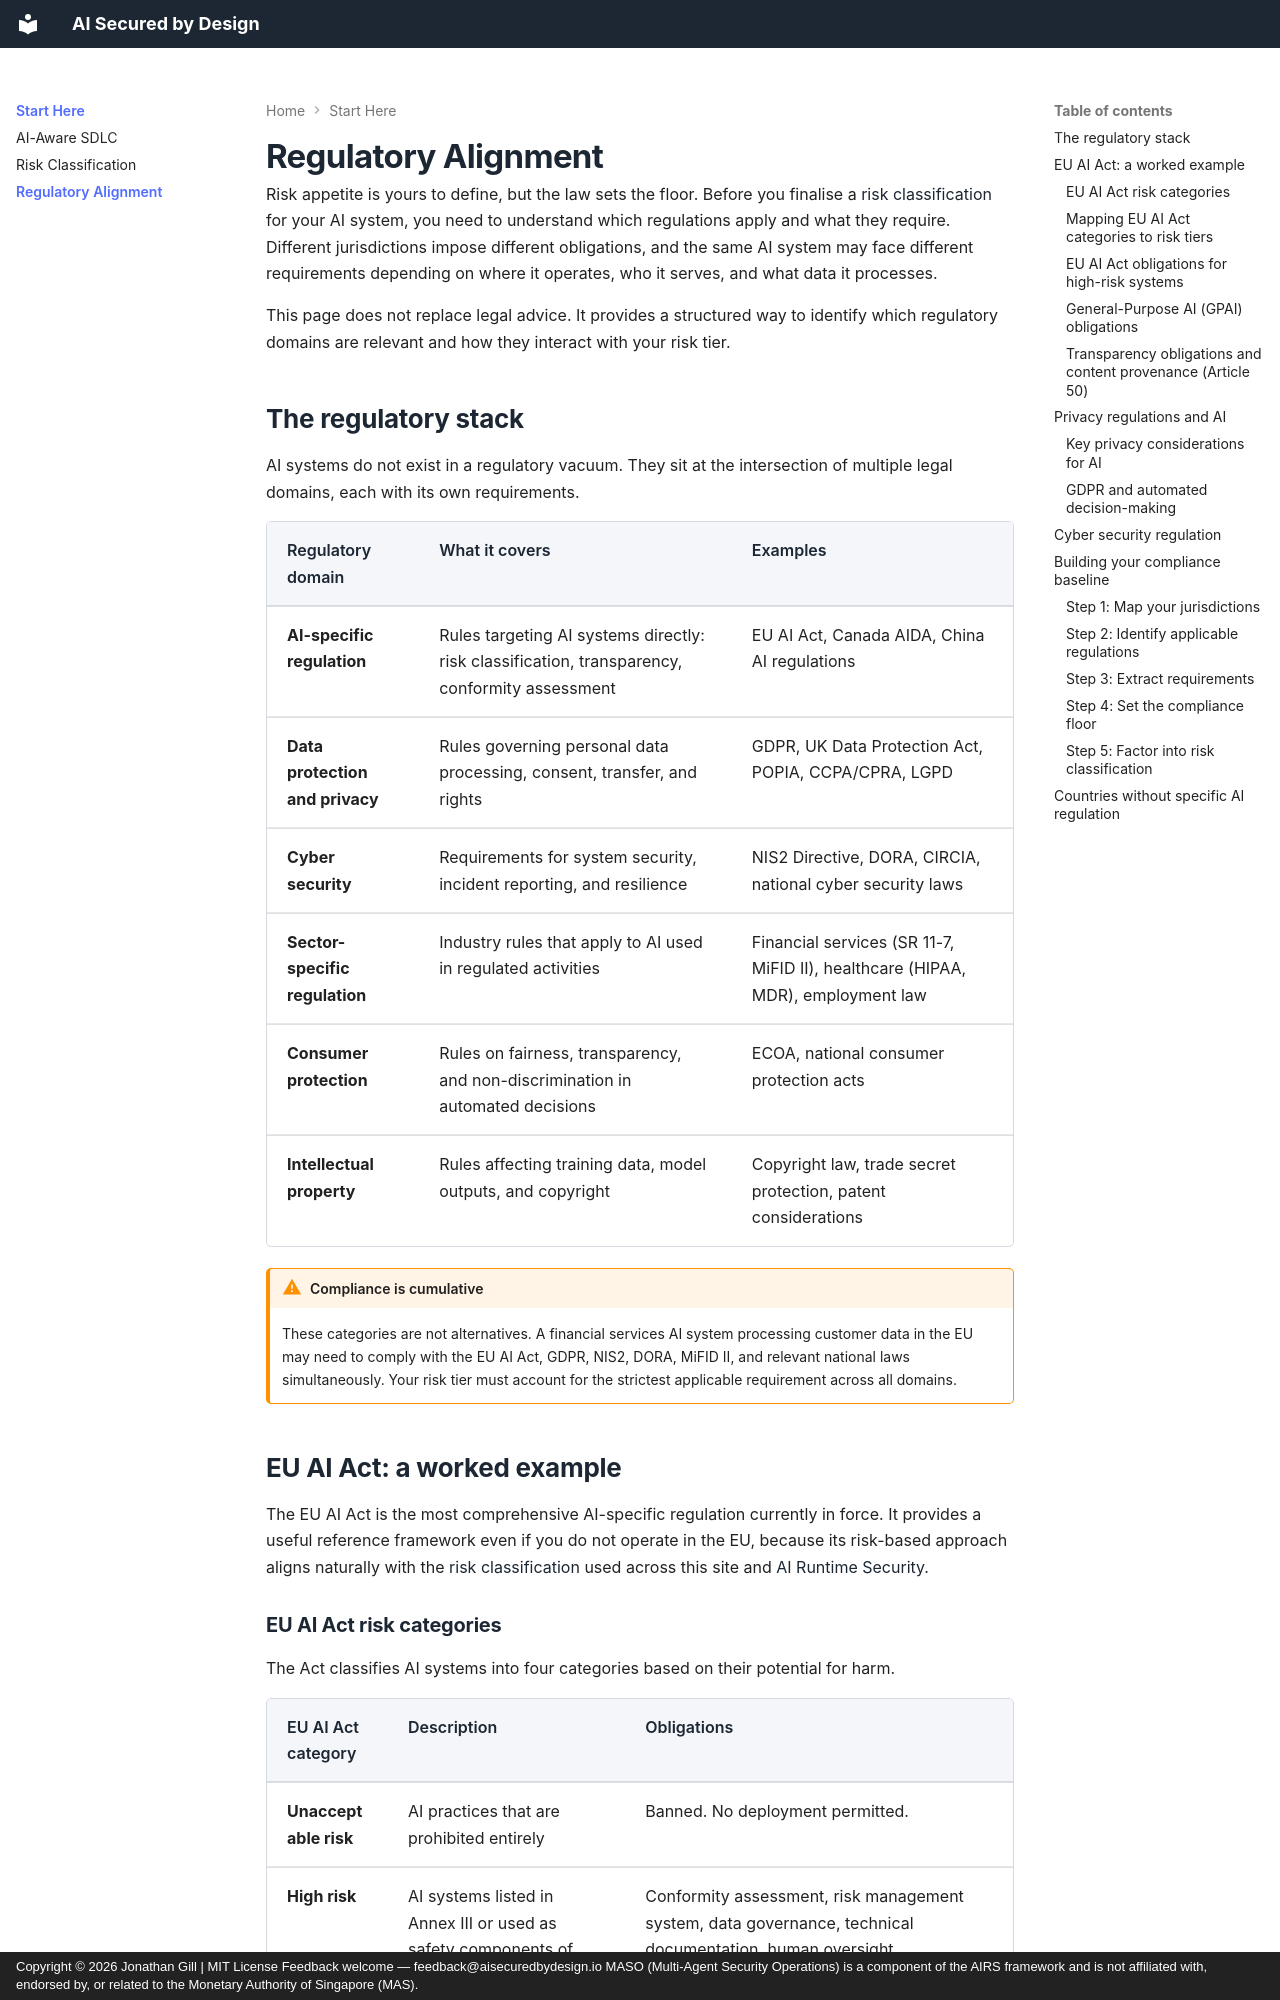

repository: JonathanCGill/aisecuredbydesign.io · page: getting-started/regulatory-alignment/index.html · generator: mkdocs · copyright: Copyright © 2026 Jonathan Gill | MIT License Feedback welcome — feedback@aisecuredbydesign.io MASO (Multi-Agent Security Operations) is a component of the AIRS framework and is not affiliated with, endorsed by, or related to the Monetary Authority of Singapore (MAS).

---
description: Mapping AI risk classification to regulatory obligations. EU AI Act risk categories, privacy laws, cyber security requirements, and industry-specific rules that shape your security baseline.
---

# Regulatory Alignment

Risk appetite is yours to define, but the law sets the floor. Before you finalise a [risk classification](risk-classification.md) for your AI system, you need to understand which regulations apply and what they require. Different jurisdictions impose different obligations, and the same AI system may face different requirements depending on where it operates, who it serves, and what data it processes.

This page does not replace legal advice. It provides a structured way to identify which regulatory domains are relevant and how they interact with your risk tier.

## The regulatory stack

AI systems do not exist in a regulatory vacuum. They sit at the intersection of multiple legal domains, each with its own requirements.

| Regulatory domain | What it covers | Examples |
|-------------------|---------------|----------|
| **AI-specific regulation** | Rules targeting AI systems directly: risk classification, transparency, conformity assessment | EU AI Act, Canada AIDA, China AI regulations |
| **Data protection and privacy** | Rules governing personal data processing, consent, transfer, and rights | GDPR, UK Data Protection Act, POPIA, CCPA/CPRA, LGPD |
| **Cyber security** | Requirements for system security, incident reporting, and resilience | NIS2 Directive, DORA, CIRCIA, national cyber security laws |
| **Sector-specific regulation** | Industry rules that apply to AI used in regulated activities | Financial services (SR 11-7, MiFID II), healthcare (HIPAA, MDR), employment law |
| **Consumer protection** | Rules on fairness, transparency, and non-discrimination in automated decisions | ECOA, national consumer protection acts |
| **Intellectual property** | Rules affecting training data, model outputs, and copyright | Copyright law, trade secret protection, patent considerations |

!!! warning "Compliance is cumulative"
    These categories are not alternatives. A financial services AI system processing customer data in the EU may need to comply with the EU AI Act, GDPR, NIS2, DORA, MiFID II, and relevant national laws simultaneously. Your risk tier must account for the strictest applicable requirement across all domains.

## EU AI Act: a worked example

The EU AI Act is the most comprehensive AI-specific regulation currently in force. It provides a useful reference framework even if you do not operate in the EU, because its risk-based approach aligns naturally with the [risk classification](risk-classification.md) used across this site and [AI Runtime Security](https://airuntimesecurity.io/).
